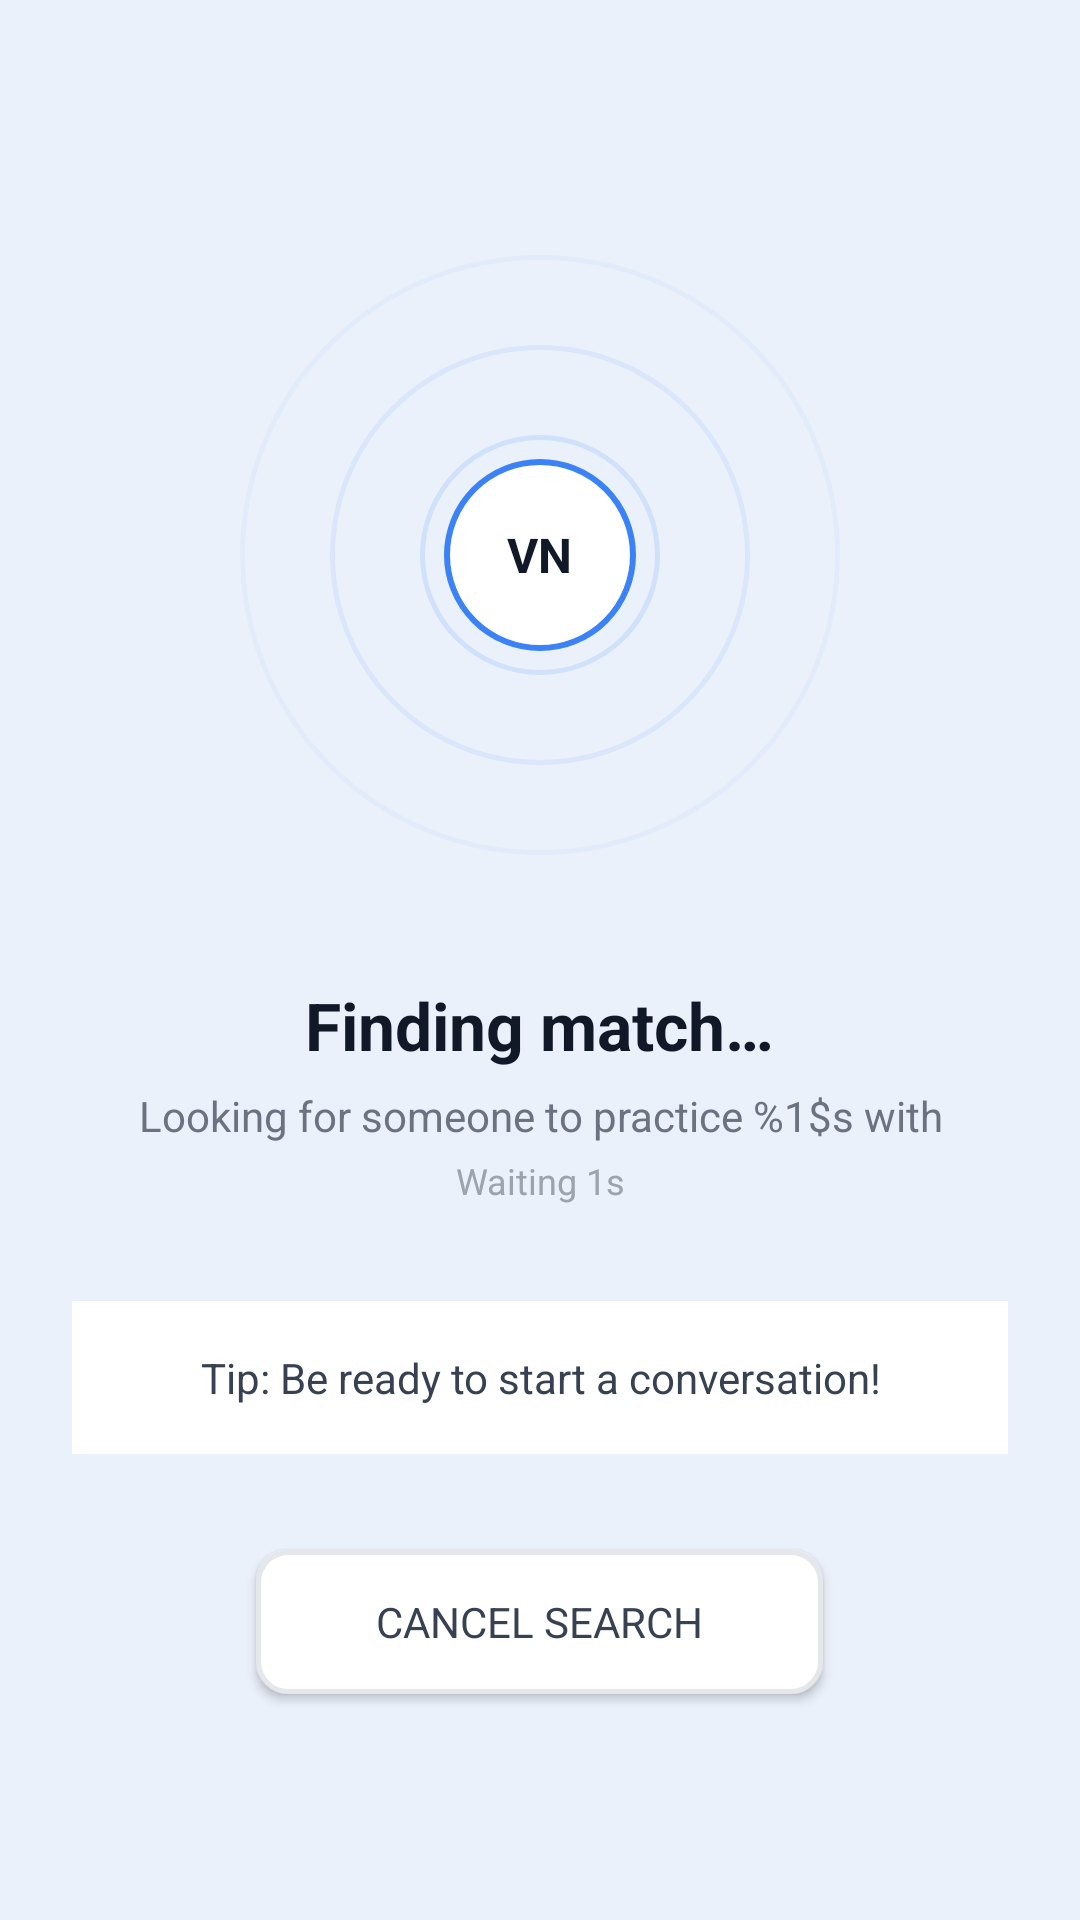

Write the Android layout XML for this screen, with the resource values it uses.
<!-- AndroidManifest.xml: application theme Theme.LingoSwap -->
<!-- res/layout/activity_matching.xml -->
<?xml version="1.0" encoding="utf-8"?>
<LinearLayout xmlns:android="http://schemas.android.com/apk/res/android"
    android:layout_width="match_parent"
    android:layout_height="match_parent"
    android:background="@color/bg"
    android:orientation="vertical"
    android:gravity="center"
    android:padding="24dp">

    <FrameLayout
        android:layout_width="220dp"
        android:layout_height="220dp"
        android:layout_gravity="center_horizontal"
        android:layout_marginBottom="32dp">

        <View android:id="@+id/radarRing3"
            android:layout_width="200dp"
            android:layout_height="200dp"
            android:layout_gravity="center"
            android:background="@drawable/bg_radar_ring"
            android:alpha="0.2"/>

        <View android:id="@+id/radarRing2"
            android:layout_width="140dp"
            android:layout_height="140dp"
            android:layout_gravity="center"
            android:background="@drawable/bg_radar_ring"
            android:alpha="0.4"/>

        <View android:id="@+id/radarRing1"
            android:layout_width="80dp"
            android:layout_height="80dp"
            android:layout_gravity="center"
            android:background="@drawable/bg_radar_ring"
            android:alpha="0.6"/>

        <FrameLayout
            android:layout_width="64dp"
            android:layout_height="64dp"
            android:layout_gravity="center"
            android:background="@drawable/bg_radar_center">
            <TextView
                android:id="@+id/tvTargetLang"
                android:layout_width="wrap_content"
                android:layout_height="wrap_content"
                android:layout_gravity="center"
                android:text="VN"
                android:textColor="@color/text_dark"
                android:textSize="16sp"
                android:textStyle="bold"/>
        </FrameLayout>
    </FrameLayout>

    <TextView
        android:layout_width="wrap_content"
        android:layout_height="wrap_content"
        android:text="@string/matching_title"
        android:textColor="@color/text_dark"
        android:textSize="22sp"
        android:textStyle="bold"
        android:gravity="center"
        android:layout_marginBottom="6dp"/>

    <TextView
        android:id="@+id/tvMatchingSub"
        android:layout_width="wrap_content"
        android:layout_height="wrap_content"
        android:text="@string/matching_sub"
        android:textColor="@color/text_muted"
        android:textSize="14sp"
        android:gravity="center"
        android:layout_marginBottom="4dp"/>

    <TextView
        android:id="@+id/tvWaitTime"
        android:layout_width="wrap_content"
        android:layout_height="wrap_content"
        android:text="@string/waiting"
        android:textColor="@color/text_light"
        android:textSize="12sp"
        android:gravity="center"
        android:layout_marginBottom="32dp"/>

    <TextView
        android:layout_width="match_parent"
        android:layout_height="wrap_content"
        android:background="@color/white"
        android:padding="16dp"
        android:text="@string/matching_tip"
        android:textColor="@color/text_mid"
        android:textSize="14sp"
        android:gravity="center"
        android:layout_marginBottom="32dp"/>

    <Button
        android:id="@+id/btnCancelSearch"
        android:layout_width="wrap_content"
        android:layout_height="48dp"
        android:background="@drawable/bg_btn_outline"
        android:text="@string/matching_cancel"
        android:textColor="@color/text_mid"
        android:textSize="14sp"
        android:paddingStart="40dp"
        android:paddingEnd="40dp"/>
</LinearLayout>
<!-- resources referenced by this layout -->
<resources>
  <color name="bg">#EBF1FB</color>
  <color name="text_dark">#111827</color>
  <color name="text_light">#9CA3AF</color>
  <color name="text_mid">#374151</color>
  <color name="text_muted">#6B7280</color>
  <color name="white">#FFFFFF</color>
  <!-- drawable bg_btn_outline (drawable) -->
  <?xml version="1.0" encoding="utf-8"?>
  <shape xmlns:android="http://schemas.android.com/apk/res/android"><solid android:color="@color/white"/><stroke android:width="1.5dp" android:color="@color/border"/><corners android:radius="10dp"/></shape>
  <!-- drawable bg_radar_center (drawable) -->
  <?xml version="1.0" encoding="utf-8"?>
  <shape xmlns:android="http://schemas.android.com/apk/res/android" android:shape="oval">
      <solid android:color="@color/white"/>
      <stroke android:width="2dp" android:color="@color/blue"/>
  </shape>
  <!-- drawable bg_radar_ring (drawable) -->
  <?xml version="1.0" encoding="utf-8"?>
  <shape xmlns:android="http://schemas.android.com/apk/res/android" android:shape="oval">
      <solid android:color="@android:color/transparent"/>
      <stroke android:width="1.5dp" android:color="#403B82F6"/>
  </shape>
  <string name="matching_cancel">Cancel search</string>
  <string name="matching_sub">Looking for someone to practice %1$s with</string>
  <string name="matching_tip">Tip: Be ready to start a conversation!</string>
  <string name="matching_title">Finding match…</string>
  <string name="waiting">Waiting 1s</string>
  <style name="Theme.LingoSwap" parent="Theme.MaterialComponents.DayNight.NoActionBar">
          <item name="colorPrimary">@color/blue</item>
          <item name="colorPrimaryVariant">@color/blue_dark</item>
          <item name="colorOnPrimary">@color/white</item>
          <item name="android:windowBackground">@color/bg</item>
          <item name="android:fontFamily">sans-serif</item>
      </style>
  <color name="border">#E5E7EB</color>
  <color name="blue">#3B82F6</color>
  <color name="blue_dark">#2563EB</color>
</resources>
